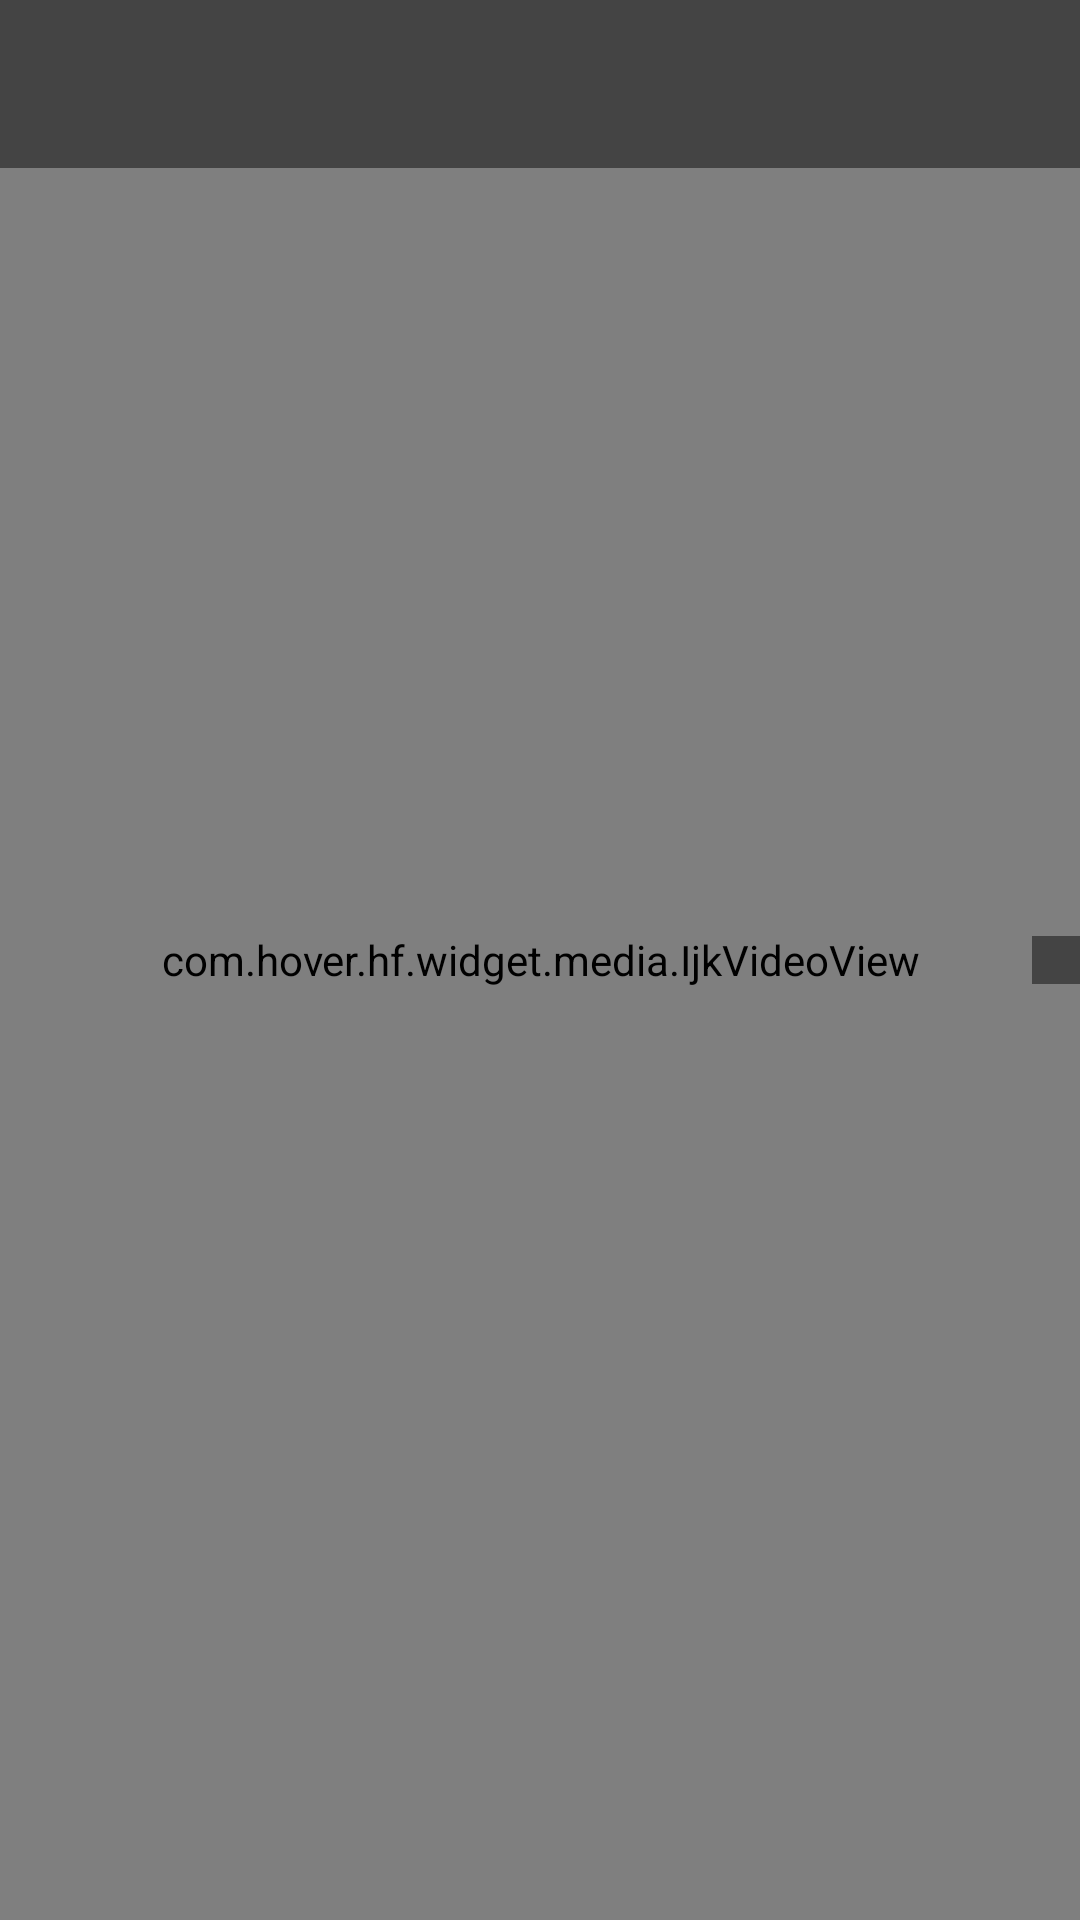

Here is an Android app screen rendered from its layout file. Give the layout XML and the strings, colors and styles it references.
<!-- AndroidManifest.xml: application theme AppTheme -->
<!-- res/layout/activity_player.xml -->
<android.support.v4.widget.DrawerLayout
    xmlns:android="http://schemas.android.com/apk/res/android"
    xmlns:app="http://schemas.android.com/apk/res-auto"
    xmlns:tools="http://schemas.android.com/tools"
    tools:context=".activities.VideoActivity"
    android:id="@+id/drawer_layout"
    android:layout_width="match_parent"
    android:layout_height="match_parent">

    
    <FrameLayout
        android:layout_width="match_parent"
        android:layout_height="match_parent"
        android:background="#0099cc">

        <com.hover.hf.widget.media.IjkVideoView
            android:id="@+id/video_view"
            android:layout_width="match_parent"
            android:layout_height="match_parent"
            android:layout_gravity="center"/>

        <TextView
            android:id="@+id/toast_text_view"
            android:layout_width="wrap_content"
            android:layout_height="wrap_content"
            android:layout_gravity="left|center_vertical"
            android:background="@color/ijk_transparent_dark"
            android:padding="16dp"
            android:textSize="16sp"
            android:visibility="gone" />

        <TableLayout
            android:id="@+id/hud_view"
            android:layout_width="wrap_content"
            android:layout_height="wrap_content"
            android:layout_gravity="right|center_vertical"
            android:background="@color/ijk_transparent_dark"
            android:padding="8dp" />

        <android.support.v7.widget.Toolbar
            android:id="@+id/toolbar"
            android:layout_width="match_parent"
            android:layout_height="wrap_content"
            android:background="@color/ijk_transparent_dark"
            android:minHeight="?attr/actionBarSize"
            android:theme="@style/ThemeOverlay.AppCompat.ActionBar"
            app:popupTheme="@style/ThemeOverlay.AppCompat.Light"
            tools:context=".toolbar_widget" />
    </FrameLayout>

    
    <FrameLayout android:id="@+id/right_drawer"
        android:layout_width="240dp"
        android:layout_height="match_parent"
        android:layout_gravity="right"
        android:background="@color/ijk_transparent_dark" />
</android.support.v4.widget.DrawerLayout>
<!-- resources referenced by this layout -->
<resources>
  <color name="ijk_transparent_dark">#77000000</color>
  <style name="AppTheme" parent="Theme.AppCompat.Light.NoActionBar">
          
          <item name="colorPrimary">@color/colorPrimary</item>
          <item name="colorPrimaryDark">@color/colorPrimaryDark</item>
          <item name="colorAccent">@color/colorAccent</item>
      </style>
  <color name="colorPrimary">#3F51B5</color>
  <color name="colorPrimaryDark">#303F9F</color>
  <color name="colorAccent">#FF4081</color>
</resources>
